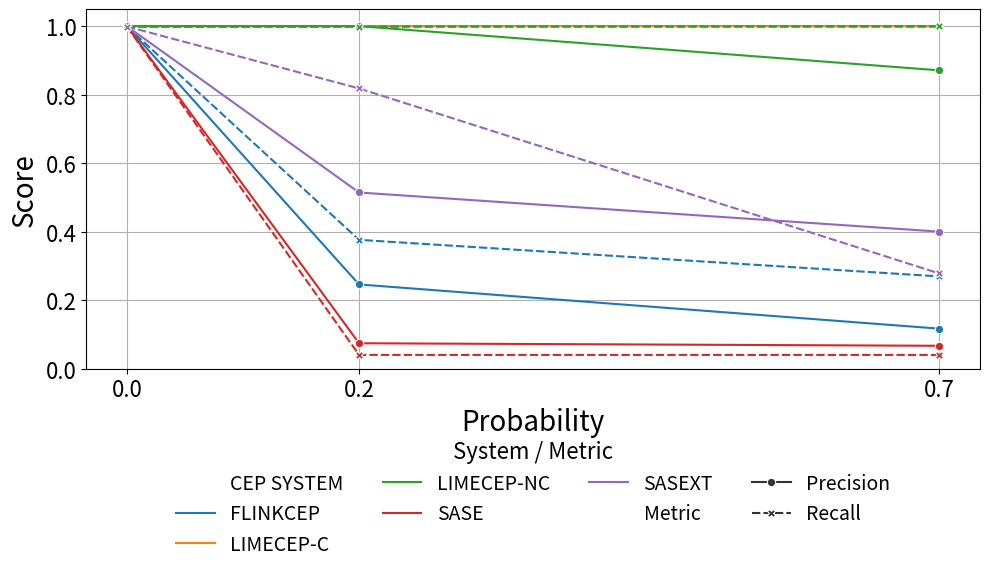

Here is the Python script that generated this plot:
import matplotlib.pyplot as plt
import seaborn as sns
import pandas as pd
import numpy as np

# --- Data ---
data = [
    ['ABC', 0.0, 'SASE', 8, 0, 0],
    ['ABC', 0.0, 'SASEXT', 15, 0, 0],
    ['ABC', 0.0, 'FLINKCEP', 15, 0, 0],
    ['ABC', 0.0, 'LIMECEP-NC', 15, 0, 0],
    ['ABC', 0.0, 'LIMECEP-C', 15, 0, 0],

    ['AB+C', 0.0, 'SASE', 12, 0, 0],
    ['AB+C', 0.0, 'SASEXT', 14, 0, 0],
    ['AB+C', 0.0, 'FLINKCEP', 28, 0, 0],
    ['AB+C', 0.0, 'LIMECEP-NC', 10, 0, 0],
    ['AB+C', 0.0, 'LIMECEP-C', 10, 0, 0],

    ['A+B+C', 0.0, 'SASE', 30, 0, 0],
    ['A+B+C', 0.0, 'SASEXT', 6, 0, 0],
    ['A+B+C', 0.0, 'FLINKCEP', 61, 0, 0],
    ['A+B+C', 0.0, 'LIMECEP-NC', 6, 0, 0],
    ['A+B+C', 0.0, 'LIMECEP-C', 6, 0, 0],

    ['ABC', 0.2, 'SASE', 1, 0, 7],
    ['ABC', 0.2, 'SASEXT', 8, 6, 1],
    ['ABC', 0.2, 'FLINKCEP', 15, 7, 13],
    ['ABC', 0.2, 'LIMECEP-NC', 15, 0, 0],
    ['ABC', 0.2, 'LIMECEP-C', 15, 0, 0],

    ['AB+C', 0.2, 'SASE', 1, 0, 11],
    ['AB+C', 0.2, 'SASEXT', 7, 7, 0],
    ['AB+C', 0.2, 'FLINKCEP', 12, 34, 16],
    ['AB+C', 0.2, 'LIMECEP-NC', 10, 0, 0],
    ['AB+C', 0.2, 'LIMECEP-C', 10, 0, 0],

    ['A+B+C', 0.2, 'SASE', 0, 25, 30],
    ['A+B+C', 0.2, 'SASEXT', 3, 4, 3],
    ['A+B+C', 0.2, 'FLINKCEP', 17, 94, 44],
    ['A+B+C', 0.2, 'LIMECEP-NC', 6, 0, 0],
    ['A+B+C', 0.2, 'LIMECEP-C', 6, 0, 0],

    ['ABC', 0.7, 'SASE', 1, 3, 7],
    ['ABC', 0.7, 'SASEXT', 6, 8, 9],
    ['ABC', 0.7, 'FLINKCEP', 5, 11, 10],
    ['ABC', 0.7, 'LIMECEP-NC', 13, 2, 0],
    ['ABC', 0.7, 'LIMECEP-C', 15, 0, 0],

    ['AB+C', 0.7, 'SASE', 1, 11, 11],
    ['AB+C', 0.7, 'SASEXT', 4, 5, 11],
    ['AB+C', 0.7, 'FLINKCEP', 10, 37, 18],
    ['AB+C', 0.7, 'LIMECEP-NC', 9, 1, 0],
    ['AB+C', 0.7, 'LIMECEP-C', 10, 0, 0],

    ['A+B+C', 0.7, 'SASE', 0, 14, 30],
    ['A+B+C', 0.7, 'SASEXT', 0, 2, 6],
    ['A+B+C', 0.7, 'FLINKCEP', 13, 164, 48],
    ['A+B+C', 0.7, 'LIMECEP-NC', 5, 1, 0],
    ['A+B+C', 0.7, 'LIMECEP-C', 6, 0, 0]

]

df = pd.DataFrame(data, columns=["PATTERN", "PROBABILITY", "CEP SYSTEM", "TP", "FP", "FN"])

df["TP"] = df["TP"].astype(int)
df["FP"] = df["FP"].astype(int)
df["FN"] = df["FN"].astype(int)

df_melt = df.melt(
    id_vars=["PATTERN", "PROBABILITY", "CEP SYSTEM"],
    value_vars=["TP", "FP", "FN"],
    var_name="Metric",
    value_name="Count"
)


# --- Aggregate and compute metrics ---
agg = df.groupby(["CEP SYSTEM", "PROBABILITY"]).sum().reset_index()
agg["Precision"] = agg["TP"] / (agg["TP"] + agg["FP"])
agg["Recall"] = agg["TP"] / (agg["TP"] + agg["FN"])

# Add a small offset to Recall when it equals Precision
epsilon = 0.001
agg["Recall"] = np.where(
    agg["Precision"] == agg["Recall"],
    agg["Recall"] - epsilon,
    agg["Recall"]
)


# --- Melt for Seaborn long-form ---
long_df = agg.melt(
    id_vars=["CEP SYSTEM", "PROBABILITY"],
    value_vars=["Precision", "Recall"],
    var_name="Metric",
    value_name="Score"
)

# --- Seaborn lineplot ---
# --- Seaborn lineplot ---
fig, ax = plt.subplots(figsize=(10, 6))

sns.lineplot(
    data=long_df,
    x="PROBABILITY", y="Score",
    hue="CEP SYSTEM",
    style="Metric",
    markers=True,
    dashes=True,
    ax=ax
)

# Labels and axis styling
ax.set_xlabel("Probability", fontsize=20)
ax.set_ylabel("Score", fontsize=20)
ax.set_xticks([0.0, 0.2, 0.7])
ax.set_ylim(0, 1.05)
ax.tick_params(axis='both', labelsize=16)
ax.grid(True)

# Adjust plot area to make space for legend
box = ax.get_position()
ax.set_position([box.x0, box.y0 + box.height * 0.2,
                 box.width, box.height * 0.8])

# Add legend below
legend = ax.legend(
    loc='upper center',
    bbox_to_anchor=(0.5, -0.15),
    ncol=4,
    fontsize=14,
    title="System / Metric",
    title_fontsize=16,
    frameon=False
)


# plt.title("Precision and Recall vs Probability")
plt.xlabel("Probability", fontsize=20)
plt.ylabel("Score", fontsize=20)
plt.xticks(fontsize=16)
plt.yticks(fontsize=16)
plt.ylim(0, 1.05)
plt.grid(True)
plt.tight_layout()
fig.tight_layout()
fig.savefig("exp1a-recall-precision-stam.png")
